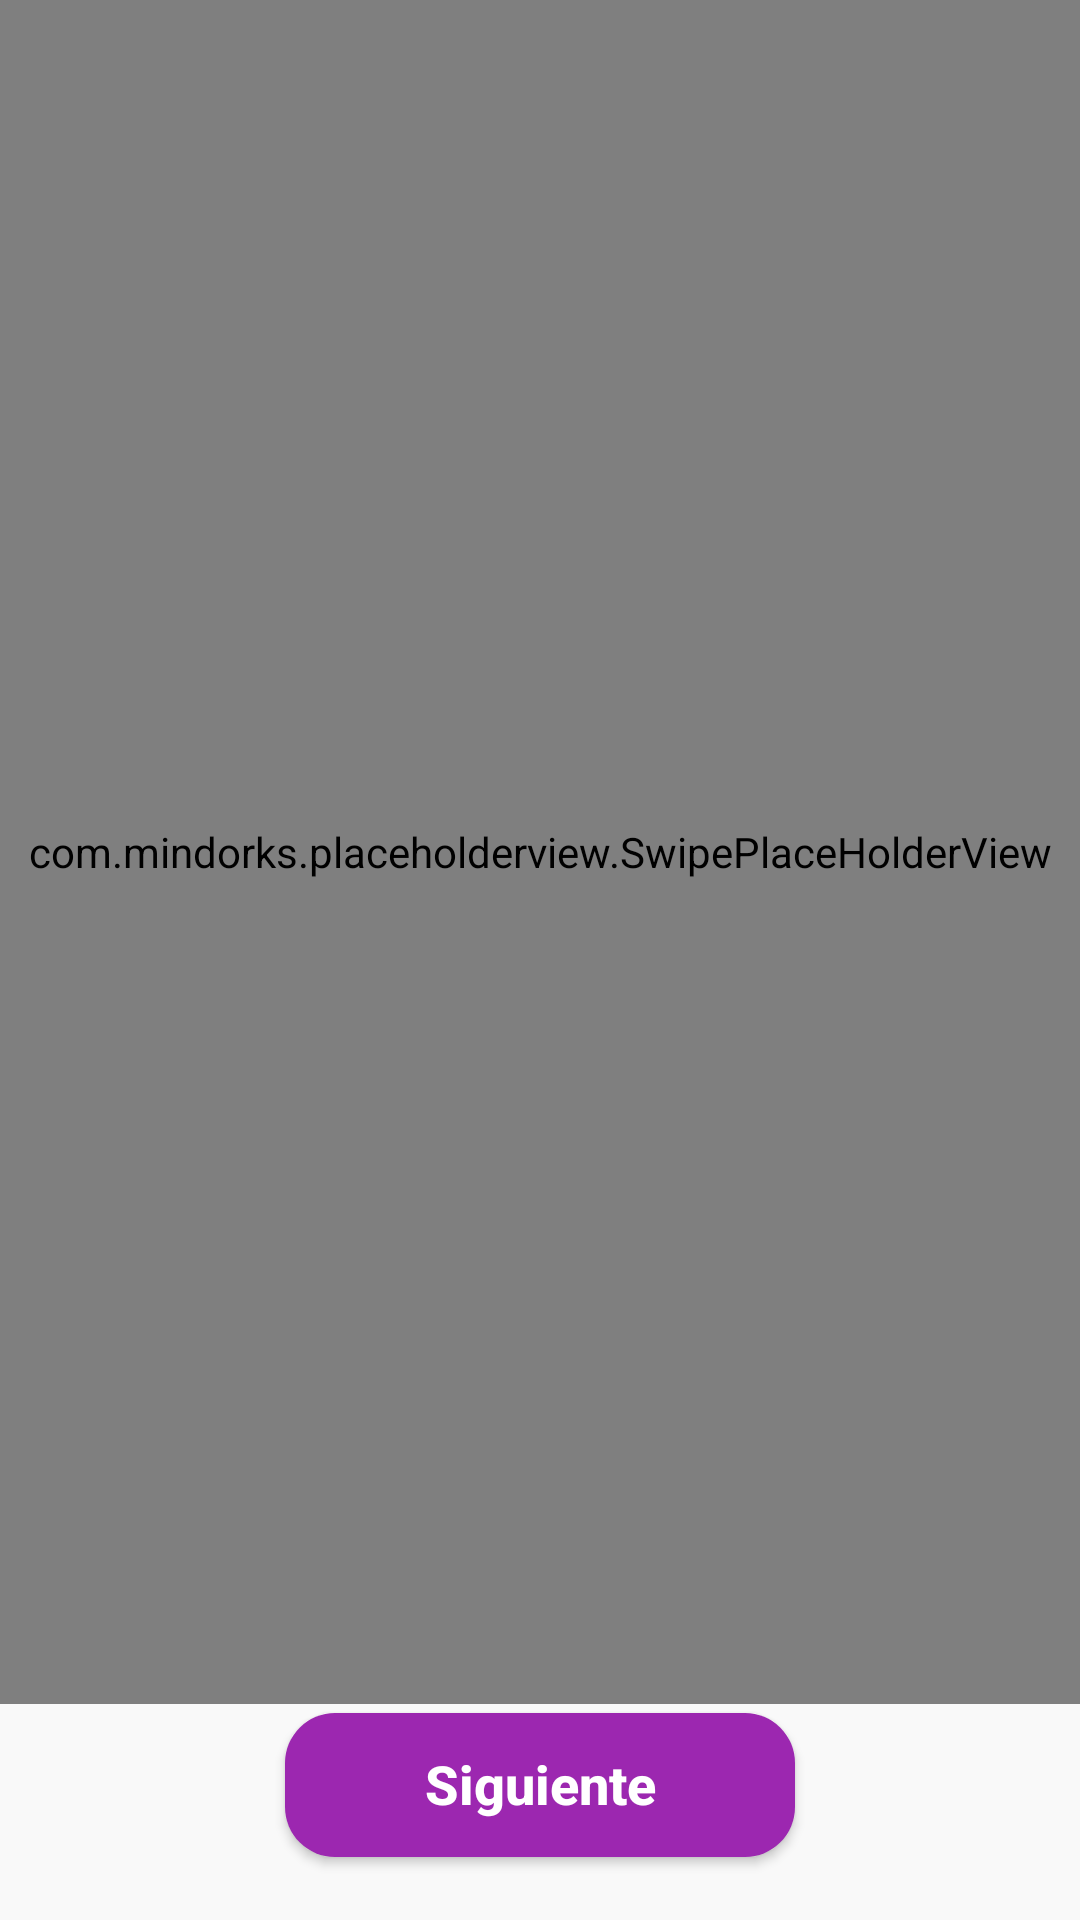

Produce the Android XML layout that renders to this screen, including the resource entries it uses.
<!-- AndroidManifest.xml: application theme AppTheme -->
<!-- res/layout/activity_menu_capacitacion.xml -->
<?xml version="1.0" encoding="utf-8"?>
<RelativeLayout
    xmlns:android="http://schemas.android.com/apk/res/android"
    android:orientation="vertical"
    android:layout_width="match_parent"
    android:layout_height="match_parent"
    android:background="@color/colorGrey">
    <LinearLayout
        android:id="@+id/line1"
        android:layout_width="match_parent"
        android:layout_height="70dp"
        android:layout_alignParentBottom="true"
        android:gravity="center"
        android:orientation="horizontal">

        <Button
            android:id="@+id/btnSiguiente"
            android:layout_width="170dp"
            android:layout_height="wrap_content"
            android:layout_marginStart="8dp"
            android:layout_marginEnd="8dp"
            android:layout_marginBottom="10dp"
            android:textColor="@color/colorWhite"
            android:background="@drawable/botton"
            android:text="Siguiente"
            android:textStyle="bold"
            android:textSize="18dp"
            android:textAllCaps="false" />
    </LinearLayout>


    <com.mindorks.placeholderview.SwipePlaceHolderView
        android:id="@+id/swipeView"
        android:layout_width="match_parent"
        android:layout_height="match_parent"
        android:layout_above="@+id/line1"
        android:layout_alignParentStart="true"
        android:layout_marginStart="0dp"
        android:layout_marginBottom="2dp" />
</RelativeLayout>
<!-- resources referenced by this layout -->
<resources>
  <color name="colorGrey">#f9f9f9</color>
  <color name="colorWhite">#ffffff</color>
  <!-- drawable botton (drawable) -->
  <?xml version="1.0" encoding="utf-8"?>
  <shape xmlns:android="http://schemas.android.com/apk/res/android"
      android:shape="rectangle">
  
      <padding
          android:bottom="1dp"
          android:left="0dp"
          android:right="0dp"
          android:top="0dp" />
  
      <solid android:color="@color/colorPrimary" />
      <corners android:radius="50px"/>
  </shape>
  <style name="AppTheme" parent="Theme.AppCompat.Light.DarkActionBar">
          
          <item name="colorPrimary">@color/colorPrimary</item>
          <item name="colorPrimaryDark">@color/colorPrimaryDark</item>
          <item name="colorAccent">@color/colorAccent</item>
      </style>
  <color name="colorPrimary">#9C27B0</color>
  <color name="colorPrimaryDark">#9C27B0</color>
  <color name="colorAccent">#D81B60</color>
</resources>
